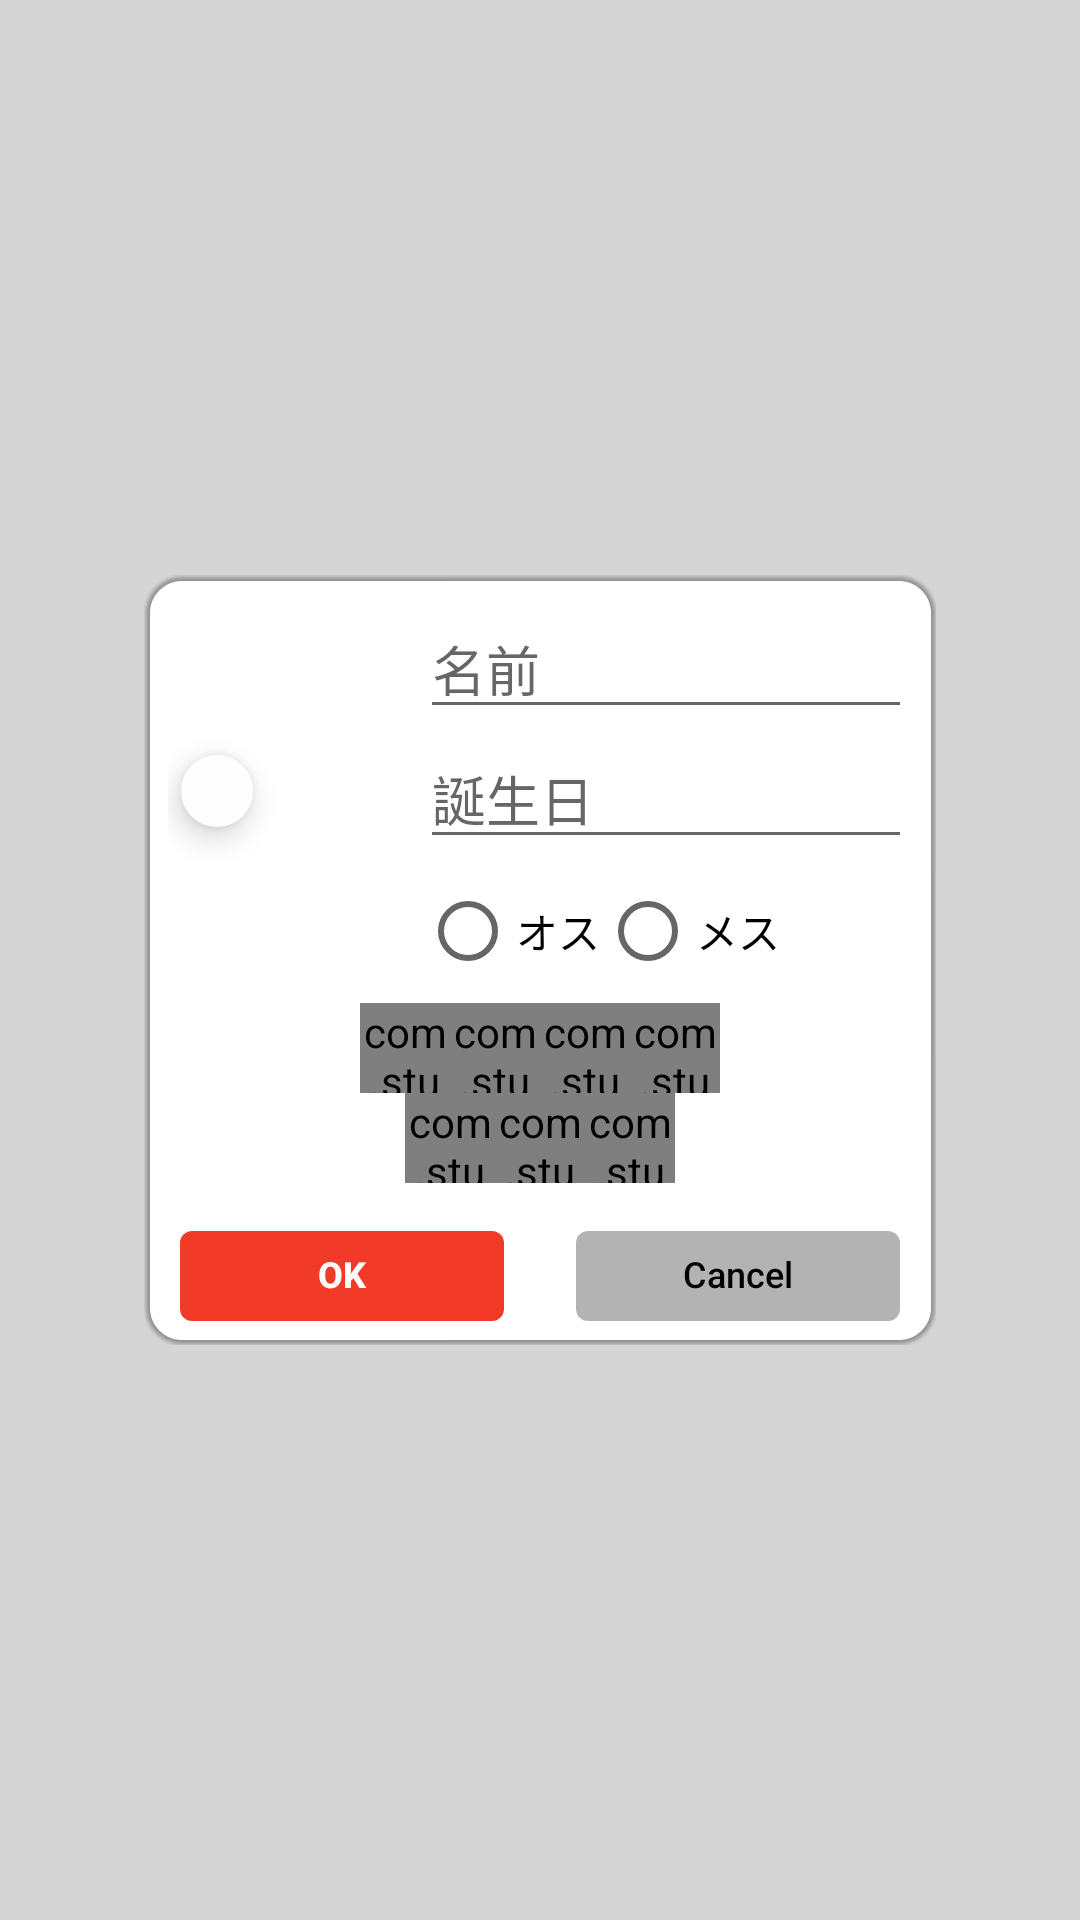

This screen was rendered from an Android layout file. Write that file and the resources it references.
<!-- AndroidManifest.xml: application theme Theme.BowKotlin -->
<!-- res/layout/setting_dog_edit_view.xml -->
<?xml version="1.0" encoding="utf-8"?>
<FrameLayout xmlns:android="http://schemas.android.com/apk/res/android"
    xmlns:app="http://schemas.android.com/apk/res-auto"
    xmlns:tools="http://schemas.android.com/tools"
    android:layout_width="match_parent"
    android:layout_height="match_parent"
    android:background="#7FAAAAAA"
    android:clickable="true"
    android:clipChildren="false"
    android:clipToPadding="false"
    android:focusable="false"
    android:padding="48dp"
    tools:ignore="HardcodedText">

    <LinearLayout
        android:id="@+id/dog_edit_base"
        android:layout_width="match_parent"
        android:layout_height="wrap_content"
        android:layout_gravity="center"
        android:background="@mipmap/white_shadow"
        android:orientation="vertical"
        android:padding="@dimen/view_margin">

        <RelativeLayout
            android:layout_width="match_parent"
            android:layout_height="wrap_content">

            <ImageView
                android:id="@+id/dog_edit_photo"
                android:layout_width="80dp"
                android:layout_height="80dp"
                android:layout_marginRight="4dp" />

            <com.google.android.material.floatingactionbutton.FloatingActionButton
                android:id="@+id/dog_photo_rotate_button"
                android:layout_width="wrap_content"
                android:layout_height="wrap_content"
                android:layout_marginLeft="-8dp"
                android:layout_marginTop="40dp"
                android:backgroundTint="@color/white"
                android:src="@mipmap/ic_rotate_90"
                app:borderWidth="0dp"
                app:fabCustomSize="24dp"
                app:rippleColor="@color/white"
                app:tint="#888" />

            <EditText
                android:id="@+id/dog_edit_name"
                android:layout_width="match_parent"
                android:layout_height="wrap_content"
                android:layout_toRightOf="@id/dog_edit_photo"
                android:hint="名前"
                android:inputType="text"
                android:maxLines="1" />

            <EditText
                android:id="@+id/dog_edit_birthday"
                android:layout_width="match_parent"
                android:layout_height="wrap_content"
                android:layout_below="@id/dog_edit_name"
                android:layout_toRightOf="@id/dog_edit_photo"
                android:hint="誕生日" />

            <RadioGroup
                android:id="@+id/dog_edit_gender"
                android:layout_width="match_parent"
                android:layout_height="wrap_content"
                android:layout_below="@id/dog_edit_birthday"
                android:layout_toRightOf="@id/dog_edit_photo"
                android:orientation="horizontal">

                <RadioButton
                    android:id="@+id/dog_edit_gender_male"
                    android:layout_width="wrap_content"
                    android:layout_height="wrap_content"
                    android:text="オス" />

                <RadioButton
                    android:id="@+id/dog_edit_gender_female"
                    android:layout_width="wrap_content"
                    android:layout_height="wrap_content"
                    android:text="メス" />
            </RadioGroup>


            <LinearLayout
                android:id="@+id/dog_edit_color_1"
                android:layout_width="wrap_content"
                android:layout_height="wrap_content"
                android:layout_below="@id/dog_edit_gender"
                android:layout_centerHorizontal="true"
                android:orientation="horizontal">

                <com.studio.jozu.bow.presentation.main.settings.dog.DogColorSelectionView
                    android:id="@+id/dog_edit_color_purple"
                    android:layout_width="30dp"
                    android:layout_height="30dp"
                    app:color_type="purple" />

                <com.studio.jozu.bow.presentation.main.settings.dog.DogColorSelectionView
                    android:id="@+id/dog_edit_color_indigo"
                    android:layout_width="30dp"
                    android:layout_height="30dp"
                    app:color_type="indigo" />

                <com.studio.jozu.bow.presentation.main.settings.dog.DogColorSelectionView
                    android:id="@+id/dog_edit_color_blue"
                    android:layout_width="30dp"
                    android:layout_height="30dp"
                    app:color_type="blue" />

                <com.studio.jozu.bow.presentation.main.settings.dog.DogColorSelectionView
                    android:id="@+id/dog_edit_color_green"
                    android:layout_width="30dp"
                    android:layout_height="30dp"
                    app:color_type="green" />

            </LinearLayout>

            <LinearLayout
                android:id="@+id/dog_edit_color_2"
                android:layout_width="wrap_content"
                android:layout_height="wrap_content"
                android:layout_below="@id/dog_edit_color_1"
                android:layout_centerHorizontal="true"
                android:orientation="horizontal">

                <com.studio.jozu.bow.presentation.main.settings.dog.DogColorSelectionView
                    android:id="@+id/dog_edit_color_yellow"
                    android:layout_width="30dp"
                    android:layout_height="30dp"
                    app:color_type="yellow" />

                <com.studio.jozu.bow.presentation.main.settings.dog.DogColorSelectionView
                    android:id="@+id/dog_edit_color_orange"
                    android:layout_width="30dp"
                    android:layout_height="30dp"
                    app:color_type="orange" />

                <com.studio.jozu.bow.presentation.main.settings.dog.DogColorSelectionView
                    android:id="@+id/dog_edit_color_red"
                    android:layout_width="30dp"
                    android:layout_height="30dp"
                    app:color_type="red" />

            </LinearLayout>

        </RelativeLayout>

        <LinearLayout
            android:layout_width="match_parent"
            android:layout_height="wrap_content"
            android:layout_marginTop="16dp"
            android:orientation="horizontal">

            <androidx.appcompat.widget.AppCompatButton
                android:id="@+id/dog_edit_ok_button"
                style="@style/BowFlatButtonStyle.Base"
                android:layout_width="0dp"
                android:layout_height="30dp"
                android:layout_weight="1"
                android:background="@drawable/rounded_selector_primary"
                android:text="@android:string/ok"
                android:textColor="@color/white"
                android:textStyle="bold"
                android:theme="@style/BowWhiteRippleButtonTheme" />

            <Space
                android:layout_width="16dp"
                android:layout_height="match_parent"
                android:layout_weight="0" />

            <androidx.appcompat.widget.AppCompatButton
                android:id="@+id/dog_edit_cancel_button"
                style="@style/BowFlatButtonStyle.Base"
                android:layout_width="0dp"
                android:layout_height="30dp"
                android:layout_weight="1"
                android:background="@drawable/rounded_selector_secondary"
                android:text="@android:string/cancel"
                android:textColor="@color/black"
                android:theme="@style/BowWhiteRippleButtonTheme" />

        </LinearLayout>
    </LinearLayout>
</FrameLayout>
<!-- resources referenced by this layout -->
<resources>
  <color name="black">#010101</color>
  <color name="white">#FEFEFE</color>
  <dimen name="view_margin">8dp</dimen>
  <!-- drawable rounded_selector_primary (drawable-nodpi) -->
  <?xml version="1.0" encoding="utf-8"?>
  <selector xmlns:android="http://schemas.android.com/apk/res/android">
      <item android:state_enabled="true">
          <shape android:shape="rectangle">
              <corners android:radius="4dp" />
              <solid android:color="@color/button_enabled_background" />
          </shape>
      </item>
      <item android:state_enabled="false">
          <shape android:shape="rectangle">
              <corners android:radius="4dp" />
              <solid android:color="@color/button_disabled_background" />
          </shape>
      </item>
  </selector>
  <!-- drawable rounded_selector_secondary (drawable-nodpi) -->
  <?xml version="1.0" encoding="utf-8"?>
  <selector xmlns:android="http://schemas.android.com/apk/res/android">
      <item android:state_enabled="true">
          <shape android:shape="rectangle">
              <corners android:radius="4dp" />
              <solid android:color="@color/black_30" />
          </shape>
      </item>
      <item android:state_enabled="false">
          <shape android:shape="rectangle">
              <corners android:radius="4dp" />
              <solid android:color="@color/white" />
          </shape>
      </item>
  </selector>
  <style name="BowFlatButtonStyle.Base">
          <item name="android:background">@drawable/rounded_selector_primary</item>
          <item name="android:drawableTint">@color/button_foreground</item>
          <item name="android:textColor">@color/button_foreground</item>
          <item name="android:paddingHorizontal">2dp</item>
          <item name="android:drawablePadding">4dp</item>
          <item name="android:paddingVertical">2dp</item>
          <item name="android:autoSizeTextType">uniform</item>
          <item name="android:autoSizeMinTextSize">1dp</item>
          <item name="android:autoSizeMaxTextSize">12dp</item>
          <item name="android:layout_marginHorizontal">4dp</item>
          <item name="android:lines">1</item>
      </style>
  <style name="BowWhiteRippleButtonTheme" parent="Widget.AppCompat.Button.Borderless">
          <item name="colorControlHighlight">@color/button_ripple_white</item>
      </style>
  <style name="Theme.BowKotlin" parent="Theme.MaterialComponents.DayNight.NoActionBar">
          
          <item name="colorPrimary">@color/green</item>
          <item name="colorPrimaryVariant">@color/green</item>
          <item name="colorOnPrimary">@color/white</item>
  
          <item name="android:colorBackground">@color/white</item>
  
          
          <item name="colorSecondary">@color/red</item>
          <item name="colorSecondaryVariant">@color/red</item>
          <item name="colorOnSecondary">@color/white</item>
  
          
          <item name="android:statusBarColor" tools:targetApi="l">?attr/colorPrimaryVariant</item>
          <item name="android:windowLightStatusBar">true</item>
      </style>
  <color name="button_enabled_background">@color/red</color>
  <color name="button_disabled_background">@color/red_50</color>
  <color name="black_30">#B3B3B3</color>
  <color name="button_foreground">@color/white</color>
  <color name="button_ripple_white">@color/white</color>
  <color name="green">#90BF2A</color>
  <color name="red">#F23A29</color>
  <color name="red_50">#F2A59E</color>
</resources>
